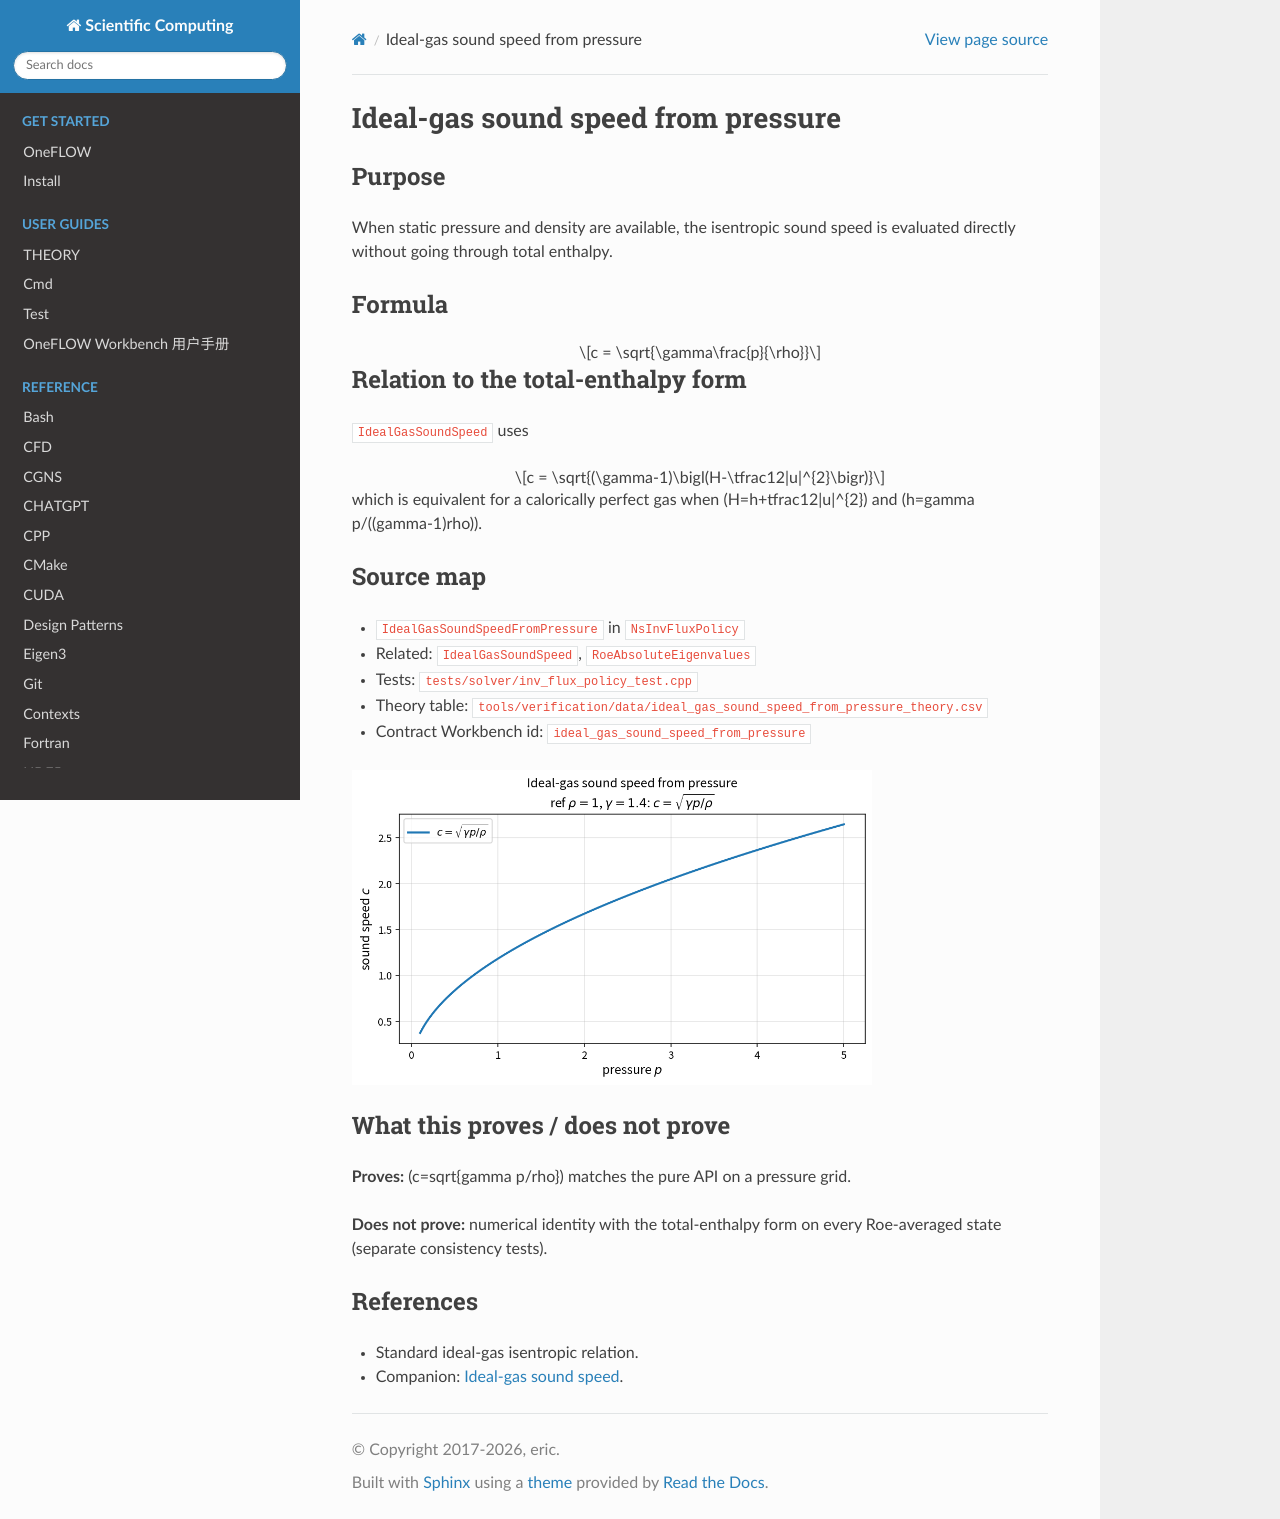

repository: eric2003/OneFLOW · page: numerical/ideal_gas_sound_speed_from_pressure.html · generator: sphinx

Ideal-gas sound speed from pressure
===================================

Purpose
-------

When static pressure and density are available, the isentropic sound speed
is evaluated directly without going through total enthalpy.

Formula
-------

.. math::

   c = \sqrt{\gamma\frac{p}{\rho}}

Relation to the total-enthalpy form
-----------------------------------

``IdealGasSoundSpeed`` uses

.. math::

   c = \sqrt{(\gamma-1)\bigl(H-\tfrac12|u|^{2}\bigr)}

which is equivalent for a calorically perfect gas when
\(H=h+\tfrac12|u|^{2}\) and \(h=\gamma p/((\gamma-1)\rho)\).

Source map
----------

* ``IdealGasSoundSpeedFromPressure`` in ``NsInvFluxPolicy``
* Related: ``IdealGasSoundSpeed``, ``RoeAbsoluteEigenvalues``
* Tests: ``tests/solver/inv_flux_policy_test.cpp``
* Theory table: ``tools/verification/data/ideal_gas_sound_speed_from_pressure_theory.csv``
* Contract Workbench id: ``ideal_gas_sound_speed_from_pressure``

.. image:: figures/ideal_gas_sound_speed_from_pressure_theory.png
   :alt: Sound speed vs pressure
   :width: 520

What this proves / does not prove
---------------------------------

**Proves:** \(c=\sqrt{\gamma p/\rho}\) matches the pure API on a pressure grid.

**Does not prove:** numerical identity with the total-enthalpy form on every
Roe-averaged state (separate consistency tests).

References
----------

* Standard ideal-gas isentropic relation.
* Companion: :doc:`ideal_gas_sound_speed`.
